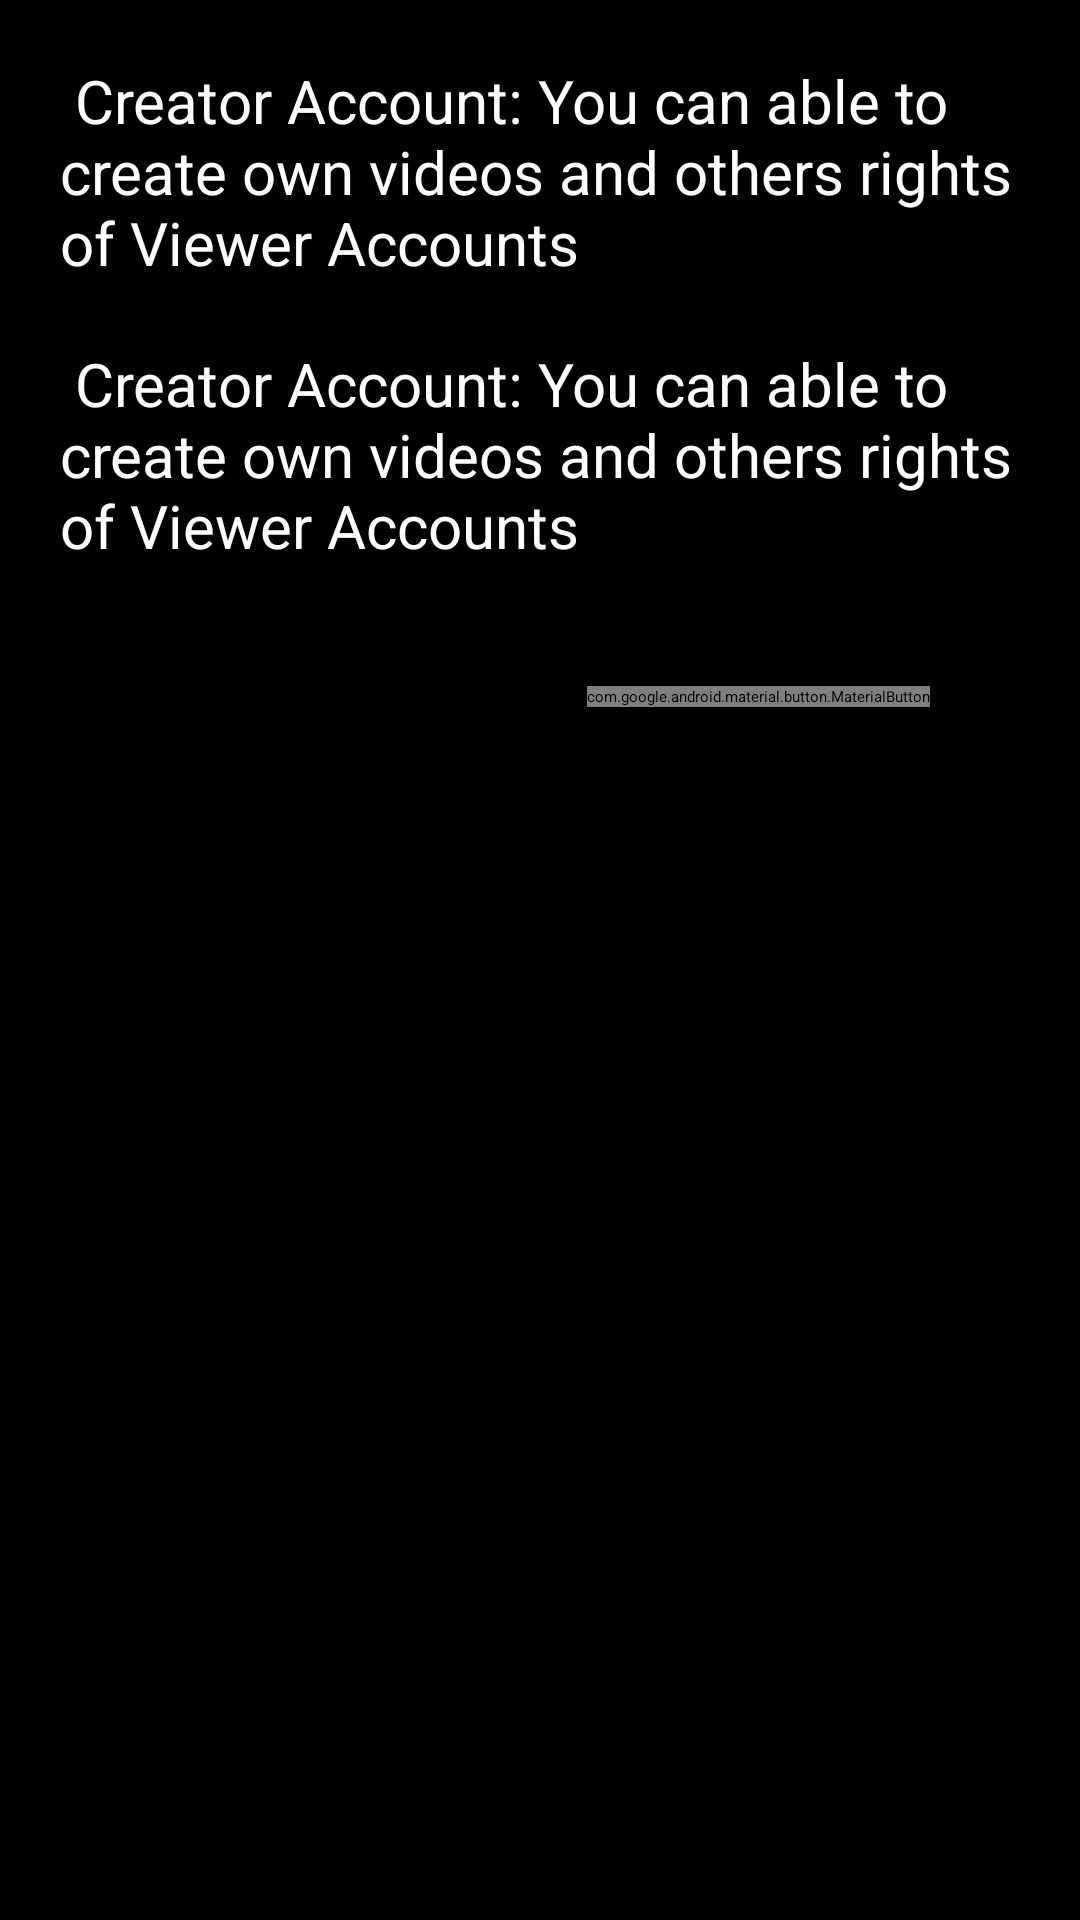

This screen was rendered from an Android layout file. Write that file and the resources it references.
<!-- AndroidManifest.xml: application theme Theme.RedGifs -->
<!-- res/layout/activity_change_account_type.xml -->
<?xml version="1.0" encoding="utf-8"?>
<LinearLayout xmlns:android="http://schemas.android.com/apk/res/android"
    xmlns:tools="http://schemas.android.com/tools"
    android:layout_width="fill_parent"
    android:layout_height="fill_parent"
    android:orientation="vertical"
    android:background="@color/black">




    <RadioGroup
        android:layout_width="wrap_content"
        android:layout_height="wrap_content"
        android:padding="20dp"
        >

        <RadioButton
            android:layout_width="wrap_content"
            android:layout_height="wrap_content"
            android:text=" Creator Account: You can able to create own videos and others rights of Viewer Accounts"
            android:textColor="@color/white"
            android:textSize="20sp"
            android:buttonTint="@color/white"
            android:gravity="top"
            android:layout_marginBottom="20sp"
            />

        <RadioButton
            android:layout_width="wrap_content"
            android:layout_height="wrap_content"
            android:text=" Creator Account: You can able to create own videos and others rights of Viewer Accounts"
            android:textColor="@color/white"
            android:buttonTint="@color/white"
            android:textSize="20sp"
            android:gravity="top"
            />



    </RadioGroup>

    <com.google.android.material.button.MaterialButton
        android:layout_width="wrap_content"
        android:layout_height="wrap_content"
        android:text="Confirm"
        android:layout_gravity="right"
        android:layout_marginTop="20dp"
        android:layout_marginRight="50dp"/>






</LinearLayout>
<!-- resources referenced by this layout -->
<resources>
  <color name="black">#FF000000</color>
  <color name="white">#FFFFFFFF</color>
  <style name="Theme.RedGifs" parent="Theme.MaterialComponents.DayNight.NoActionBar">
          
          <item name="colorPrimary">#D82674</item>
          <item name="colorPrimaryVariant">#cd26bc</item>
          <item name="colorOnPrimary">@color/black</item>
          
          <item name="colorSecondary">@color/teal_200</item>
          <item name="colorSecondaryVariant">@color/teal_200</item>
          <item name="colorOnSecondary">@color/black</item>
          
          <item name="android:statusBarColor" tools:targetApi="l">?attr/colorPrimaryVariant</item>
          
  
          
          <item name="android:windowDisablePreview">true</item>
  
  
      </style>
  <color name="teal_200">#FF03DAC5</color>
</resources>
